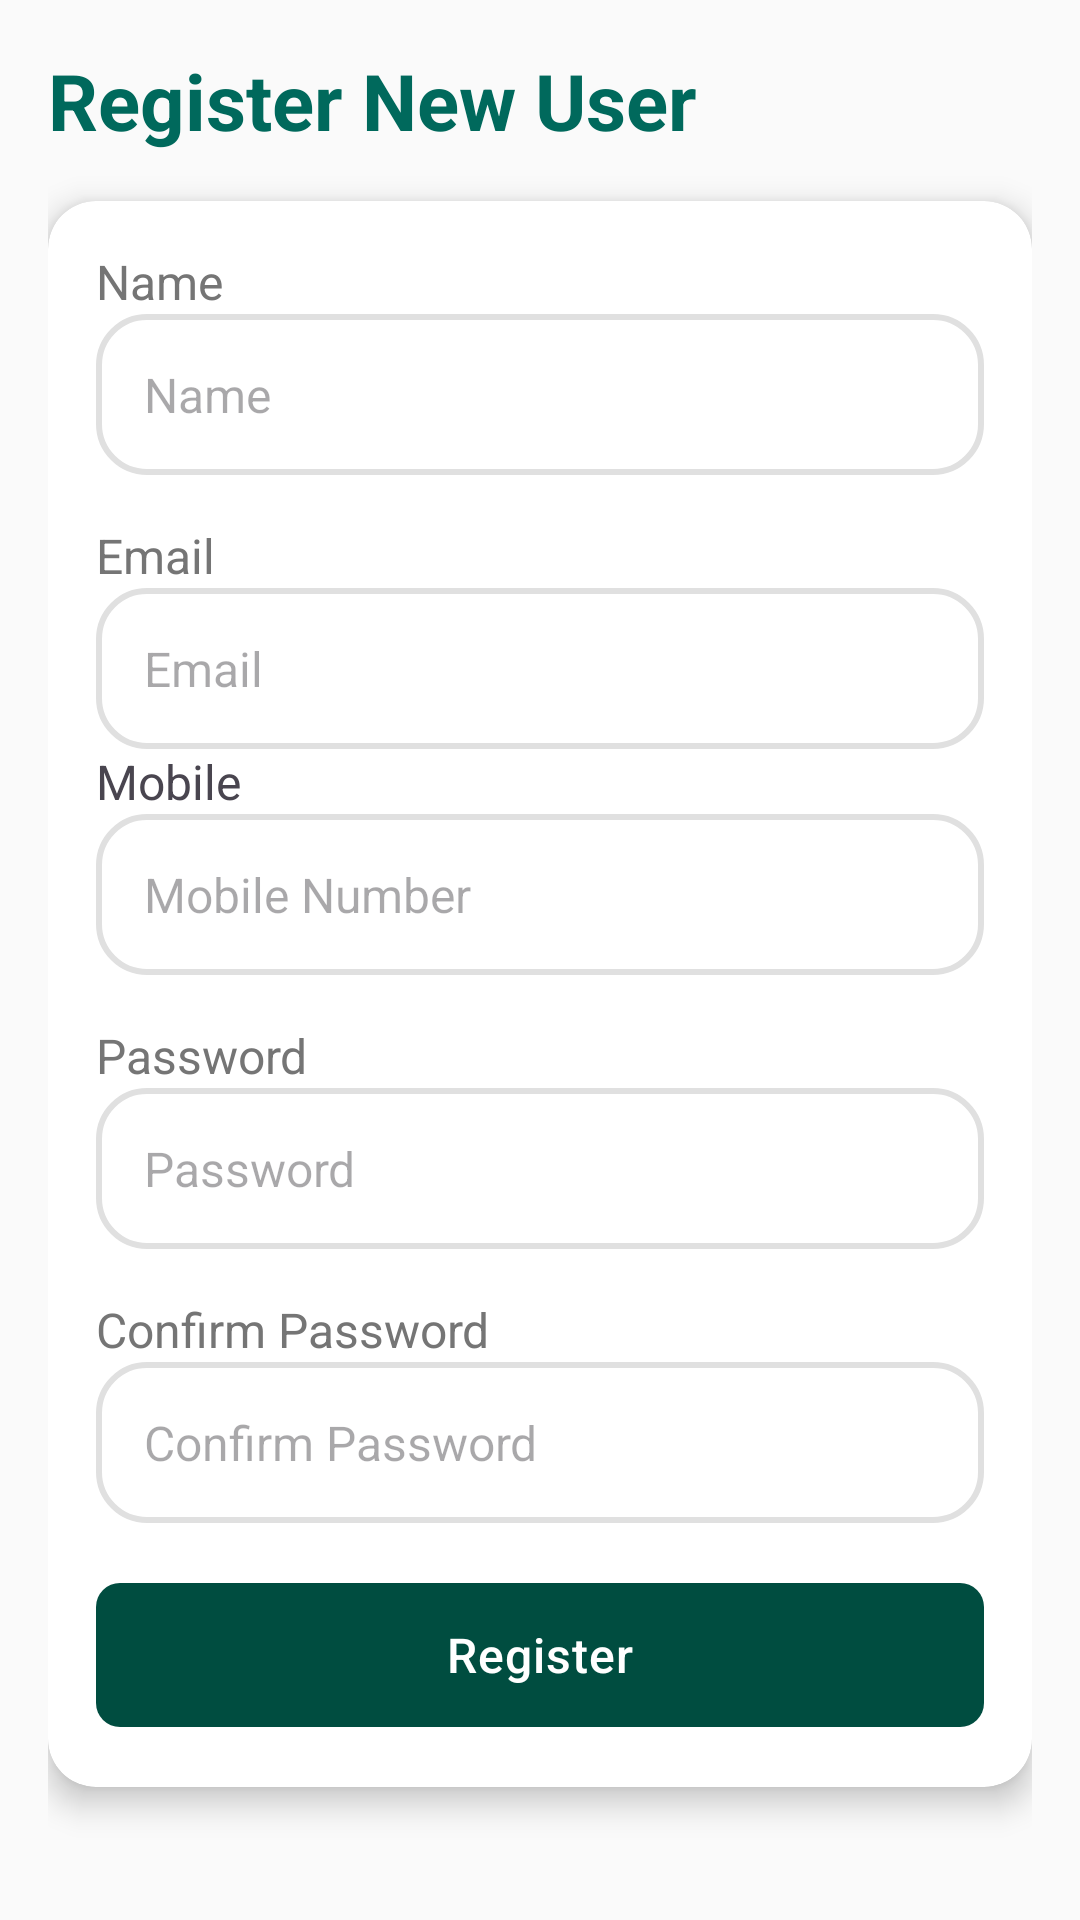

Here is an Android app screen rendered from its layout file. Give the layout XML and the strings, colors and styles it references.
<!-- AndroidManifest.xml: application theme Theme.Welfarewave -->
<!-- res/layout/activity_register.xml -->
<?xml version="1.0" encoding="utf-8"?>
<ScrollView xmlns:android="http://schemas.android.com/apk/res/android"
    xmlns:app="http://schemas.android.com/apk/res-auto"
    android:layout_width="match_parent"
    android:layout_height="match_parent"
    android:background="@color/ww_cream_bg"
    android:fillViewport="true">

    <LinearLayout
        android:layout_width="match_parent"
        android:layout_height="wrap_content"
        android:orientation="vertical"
        android:padding="@dimen/ww_padding_l">

        <TextView
            android:layout_width="match_parent"
            android:layout_height="wrap_content"
            android:text="@string/register_new_user"
            android:textColor="@color/ww_teal_700"
            android:textSize="@dimen/ww_text_header"
            android:textStyle="bold" />

        <androidx.cardview.widget.CardView
            android:layout_width="match_parent"
            android:layout_height="wrap_content"
            android:layout_marginTop="@dimen/ww_padding_l"
            app:cardBackgroundColor="@color/ww_surface"
            app:cardCornerRadius="@dimen/ww_corner_radius"
            app:cardElevation="@dimen/ww_card_elevation"
            app:contentPadding="@dimen/ww_padding_l">

            <LinearLayout
                android:layout_width="match_parent"
                android:layout_height="wrap_content"
                android:orientation="vertical">

                <TextView
                    android:layout_width="match_parent"
                    android:layout_height="wrap_content"
                    android:text="@string/name"
                    android:textColor="@color/ww_text_secondary"
                    android:textSize="@dimen/ww_text_body" />

                <EditText
                    android:id="@+id/etName"
                    style="@style/WelfareWave.EditText"
                    android:layout_width="match_parent"
                    android:layout_height="wrap_content"
                    android:autofillHints="name"
                    android:hint="@string/name"
                    android:inputType="textPersonName" />

                <TextView
                    android:layout_width="match_parent"
                    android:layout_height="wrap_content"
                    android:layout_marginTop="@dimen/ww_padding_l"
                    android:text="@string/email"
                    android:textColor="@color/ww_text_secondary"
                    android:textSize="@dimen/ww_text_body" />

                <EditText
                    android:id="@+id/etEmail"
                    style="@style/WelfareWave.EditText"
                    android:layout_width="match_parent"
                    android:layout_height="wrap_content"
                    android:autofillHints="emailAddress"
                    android:hint="@string/email"
                    android:inputType="textEmailAddress" />

                <TextView
                    android:id="@+id/textView2"
                    android:layout_width="match_parent"
                    android:layout_height="wrap_content"
                    android:text="Mobile"
                    android:textSize="16sp" />

                <EditText
                    android:id="@+id/etMobile"
                    style="@style/WelfareWave.EditText"
                    android:layout_width="match_parent"
                    android:layout_height="wrap_content"
                    android:autofillHints="newPassword"
                    android:hint="Mobile Number"
                    android:inputType="textPassword" />

                <TextView
                    android:layout_width="match_parent"
                    android:layout_height="wrap_content"
                    android:layout_marginTop="@dimen/ww_padding_l"
                    android:text="@string/password"
                    android:textColor="@color/ww_text_secondary"
                    android:textSize="@dimen/ww_text_body" />

                <EditText
                    android:id="@+id/etPassword"
                    style="@style/WelfareWave.EditText"
                    android:layout_width="match_parent"
                    android:layout_height="wrap_content"
                    android:autofillHints="newPassword"
                    android:hint="@string/password"
                    android:inputType="textPassword" />

                <TextView
                    android:id="@+id/TextView3"
                    android:layout_width="match_parent"
                    android:layout_height="wrap_content"
                    android:layout_marginTop="@dimen/ww_padding_l"
                    android:text="Confirm Password"
                    android:textColor="@color/ww_text_secondary"
                    android:textSize="@dimen/ww_text_body" />

                <EditText
                    android:id="@+id/etConfirmPassword"
                    style="@style/WelfareWave.EditText"
                    android:layout_width="match_parent"
                    android:layout_height="wrap_content"
                    android:autofillHints="newPassword"
                    android:hint="Confirm Password"
                    android:inputType="textPassword" />

                <com.google.android.material.button.MaterialButton
                    android:id="@+id/btnRegister"
                    style="@style/WelfareWave.Button"
                    android:layout_width="match_parent"
                    android:layout_height="wrap_content"
                    android:layout_marginTop="@dimen/ww_padding_l"
                    android:text="@string/register" />

            </LinearLayout>
        </androidx.cardview.widget.CardView>
    </LinearLayout>
</ScrollView>
<!-- resources referenced by this layout -->
<resources>
  <color name="ww_cream_bg">#FAFAFA</color>
  <color name="ww_surface">#FFFFFF</color>
  <color name="ww_teal_700">#00695C</color>
  <color name="ww_text_secondary">#757575</color>
  <dimen name="ww_card_elevation">6dp</dimen>
  <dimen name="ww_corner_radius">16dp</dimen>
  <dimen name="ww_padding_l">16dp</dimen>
  <dimen name="ww_text_body">16sp</dimen>
  <dimen name="ww_text_header">26sp</dimen>
  <string name="email">Email</string>
  <string name="name">Name</string>
  <string name="password">Password</string>
  <string name="register">Register</string>
  <string name="register_new_user">Register New User</string>
  <style name="WelfareWave.Button" parent="Widget.Material3.Button">
          <item name="android:minHeight">56dp</item>
          <item name="android:textSize">16sp</item>
          <item name="android:textAllCaps">false</item>
          <item name="android:letterSpacing">0.02</item>
          <item name="cornerRadius">8dp</item>
          <item name="backgroundTint">@color/ww_premium_primary</item>
          <item name="android:textColor">@color/white</item>
          <item name="android:paddingLeft">24dp</item>
          <item name="android:paddingRight">24dp</item>
          <item name="android:fontFamily">sans-serif-medium</item>
      </style>
  <style name="WelfareWave.EditText" parent="Widget.AppCompat.EditText">
          <item name="android:background">@drawable/input_field_bg</item>
          <item name="android:textSize">16sp</item>
          <item name="android:textColor">@color/ww_premium_text_primary</item>
          <item name="android:padding">16dp</item>
      </style>
  <style name="Theme.Welfarewave" parent="Base.Theme.Welfarewave" />
  <color name="ww_premium_primary">#004D40</color>
  <color name="white">#FFFFFFFF</color>
  <!-- drawable input_field_bg (drawable) -->
  <?xml version="1.0" encoding="utf-8"?>
  <shape xmlns:android="http://schemas.android.com/apk/res/android" android:shape="rectangle">
      <solid android:color="@color/ww_surface" />
      <stroke
          android:width="2dp"
          android:color="@color/ww_divider" />
      <corners android:radius="@dimen/ww_corner_radius" />
      <padding
          android:bottom="@dimen/ww_padding_m"
          android:left="@dimen/ww_padding_l"
          android:right="@dimen/ww_padding_l"
          android:top="@dimen/ww_padding_m" />
  </shape>
  <color name="ww_premium_text_primary">#212121</color>
  <style name="Base.Theme.Welfarewave" parent="Theme.Material3.DayNight.NoActionBar">
          
          <item name="colorPrimary">@color/ww_premium_primary</item>
          <item name="colorOnPrimary">@color/ww_premium_text_on_primary</item>
          <item name="colorSecondary">@color/ww_premium_accent</item>
          <item name="colorOnSecondary">@color/ww_premium_text_primary</item>
          <item name="android:colorBackground">@color/ww_premium_bg</item>
          <item name="colorSurface">@color/ww_premium_surface</item>
          <item name="colorOnSurface">@color/ww_premium_text_primary</item>
          <item name="colorError">@color/ww_premium_error</item>
  
          <item name="android:windowBackground">@color/ww_premium_bg</item>
          <item name="android:statusBarColor">@color/ww_premium_primary_dark</item>
          <item name="android:navigationBarColor">@color/ww_premium_surface</item>
          <item name="android:textColorPrimary">@color/ww_premium_text_primary</item>
          <item name="android:textColorSecondary">@color/ww_premium_text_secondary</item>
      </style>
  <color name="ww_divider">#E0E0E0</color>
  <dimen name="ww_padding_m">12dp</dimen>
  <color name="ww_premium_text_on_primary">#FFFFFF</color>
  <color name="ww_premium_accent">#FFD700</color>
  <color name="ww_premium_bg">#FAFAFA</color>
  <color name="ww_premium_surface">#FFFFFF</color>
  <color name="ww_premium_error">#B00020</color>
  <color name="ww_premium_primary_dark">#00251A</color>
  <color name="ww_premium_text_secondary">#757575</color>
</resources>
